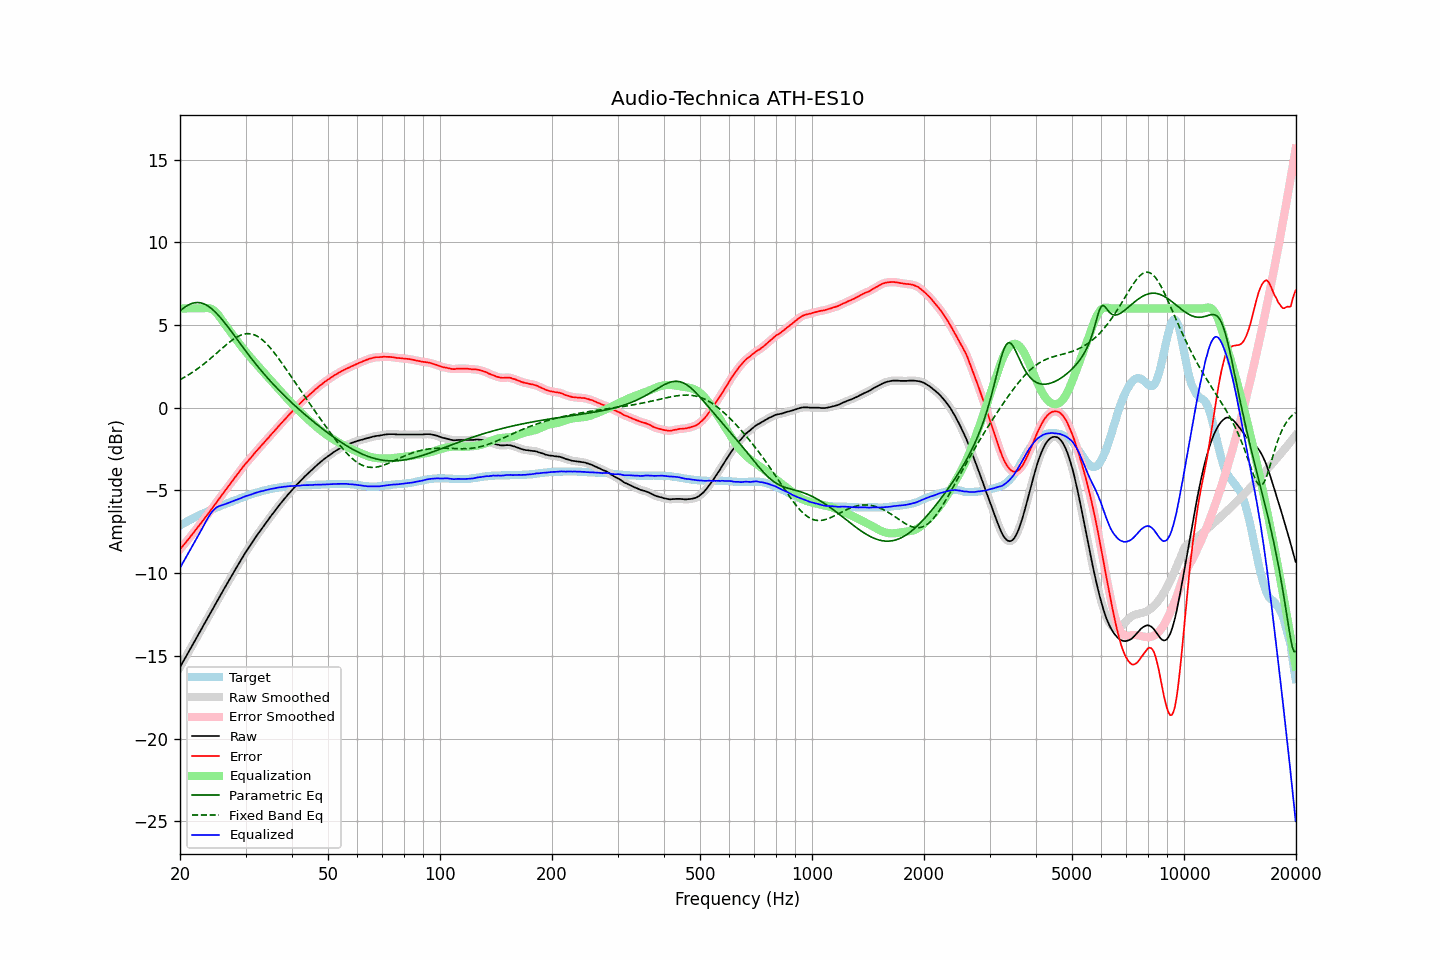

The data file committed next to this chart (first rows):
frequency, raw, error, smoothed, error_smoothed, equalization, parametric_eq, fixed_band_eq, equalized_raw, equalized_smoothed, target
20.00, -15.68, -8.56, -15.68, -8.56, 6.00, 5.85, 1.69, -9.68, -9.68, -7.12
20.20, -15.51, -8.45, -15.51, -8.44, 6.00, 5.93, 1.75, -9.51, -9.51, -7.06
20.40, -15.34, -8.33, -15.34, -8.33, 6.00, 6.01, 1.80, -9.34, -9.34, -7.01
20.61, -15.17, -8.22, -15.17, -8.21, 6.00, 6.08, 1.85, -9.17, -9.17, -6.95
20.81, -14.99, -8.09, -14.99, -8.09, 6.00, 6.14, 1.91, -8.99, -8.99, -6.90
21.02, -14.82, -7.98, -14.82, -7.98, 6.00, 6.20, 1.97, -8.82, -8.82, -6.84
21.23, -14.65, -7.86, -14.65, -7.85, 6.00, 6.25, 2.03, -8.65, -8.65, -6.79
21.44, -14.48, -7.74, -14.48, -7.73, 6.00, 6.29, 2.09, -8.48, -8.48, -6.74
21.66, -14.30, -7.61, -14.30, -7.61, 6.00, 6.32, 2.16, -8.30, -8.30, -6.69
21.87, -14.13, -7.48, -14.13, -7.49, 6.00, 6.34, 2.22, -8.13, -8.13, -6.64
22.09, -13.96, -7.37, -13.96, -7.36, 6.00, 6.35, 2.29, -7.96, -7.96, -6.59
22.31, -13.79, -7.24, -13.79, -7.24, 6.00, 6.35, 2.36, -7.79, -7.79, -6.54
22.54, -13.61, -7.11, -13.61, -7.11, 6.00, 6.35, 2.43, -7.61, -7.61, -6.50
22.76, -13.44, -6.99, -13.44, -6.99, 6.00, 6.33, 2.50, -7.44, -7.44, -6.45
22.99, -13.27, -6.86, -13.27, -6.85, 6.00, 6.31, 2.58, -7.27, -7.26, -6.41
23.22, -13.09, -6.73, -13.09, -6.73, 6.01, 6.27, 2.65, -7.08, -7.08, -6.36
23.45, -12.92, -6.60, -12.92, -6.60, 6.02, 6.22, 2.73, -6.90, -6.90, -6.32
23.69, -12.75, -6.48, -12.75, -6.47, 6.02, 6.17, 2.81, -6.73, -6.72, -6.27
23.92, -12.58, -6.35, -12.58, -6.35, 6.01, 6.11, 2.89, -6.56, -6.56, -6.23
24.16, -12.40, -6.22, -12.40, -6.22, 5.99, 6.04, 2.98, -6.41, -6.41, -6.18
24.40, -12.23, -6.09, -12.23, -6.09, 5.95, 5.96, 3.06, -6.28, -6.28, -6.14
24.65, -12.06, -5.96, -12.05, -5.95, 5.88, 5.87, 3.14, -6.18, -6.17, -6.10
24.89, -11.88, -5.81, -11.88, -5.82, 5.80, 5.78, 3.23, -6.08, -6.08, -6.06
25.14, -11.71, -5.69, -11.71, -5.69, 5.70, 5.68, 3.31, -6.01, -6.01, -6.02
25.39, -11.54, -5.55, -11.54, -5.55, 5.58, 5.57, 3.40, -5.96, -5.96, -5.98
25.65, -11.37, -5.43, -11.37, -5.42, 5.45, 5.46, 3.49, -5.92, -5.92, -5.94
25.91, -11.19, -5.29, -11.19, -5.29, 5.31, 5.35, 3.57, -5.89, -5.89, -5.90
26.16, -11.02, -5.15, -11.02, -5.16, 5.16, 5.23, 3.66, -5.85, -5.86, -5.86
26.43, -10.85, -5.02, -10.85, -5.02, 5.03, 5.11, 3.74, -5.83, -5.83, -5.83
26.69, -10.69, -4.90, -10.69, -4.89, 4.89, 4.98, 3.82, -5.80, -5.79, -5.79
26.96, -10.52, -4.77, -10.52, -4.76, 4.76, 4.85, 3.90, -5.76, -5.76, -5.75
27.23, -10.35, -4.63, -10.35, -4.63, 4.63, 4.73, 3.98, -5.72, -5.72, -5.72
27.50, -10.18, -4.50, -10.18, -4.50, 4.50, 4.60, 4.05, -5.68, -5.68, -5.68
27.77, -10.02, -4.38, -10.02, -4.37, 4.37, 4.46, 4.12, -5.65, -5.64, -5.64
28.05, -9.85, -4.24, -9.85, -4.24, 4.24, 4.33, 4.19, -5.61, -5.61, -5.61
28.33, -9.69, -4.12, -9.69, -4.12, 4.11, 4.20, 4.25, -5.58, -5.57, -5.57
28.62, -9.52, -3.99, -9.52, -3.99, 3.98, 4.07, 4.30, -5.54, -5.54, -5.53
28.90, -9.36, -3.87, -9.36, -3.86, 3.86, 3.93, 4.35, -5.50, -5.50, -5.49
29.19, -9.19, -3.73, -9.19, -3.73, 3.73, 3.80, 4.39, -5.46, -5.46, -5.46
29.48, -9.03, -3.61, -9.03, -3.61, 3.61, 3.67, 4.42, -5.42, -5.42, -5.42
29.78, -8.87, -3.49, -8.87, -3.48, 3.49, 3.54, 4.45, -5.38, -5.38, -5.38
30.08, -8.71, -3.36, -8.72, -3.37, 3.37, 3.41, 4.46, -5.34, -5.35, -5.35
30.38, -8.57, -3.26, -8.57, -3.25, 3.25, 3.28, 4.47, -5.32, -5.31, -5.31
30.68, -8.42, -3.14, -8.42, -3.14, 3.14, 3.15, 4.47, -5.28, -5.29, -5.28
30.99, -8.28, -3.04, -8.28, -3.03, 3.02, 3.03, 4.46, -5.26, -5.25, -5.24
31.30, -8.13, -2.92, -8.13, -2.92, 2.91, 2.90, 4.44, -5.22, -5.22, -5.21
31.61, -7.98, -2.80, -7.98, -2.80, 2.80, 2.78, 4.41, -5.18, -5.18, -5.18
31.93, -7.83, -2.68, -7.84, -2.68, 2.69, 2.66, 4.37, -5.14, -5.15, -5.15
32.24, -7.70, -2.58, -7.70, -2.57, 2.58, 2.54, 4.32, -5.12, -5.12, -5.12
32.57, -7.56, -2.47, -7.56, -2.46, 2.47, 2.42, 4.26, -5.09, -5.09, -5.09
32.89, -7.42, -2.36, -7.42, -2.36, 2.36, 2.30, 4.20, -5.06, -5.07, -5.06
33.22, -7.29, -2.25, -7.29, -2.25, 2.25, 2.19, 4.12, -5.04, -5.04, -5.04
33.55, -7.16, -2.15, -7.15, -2.14, 2.14, 2.07, 4.04, -5.02, -5.02, -5.01
33.89, -7.02, -2.03, -7.02, -2.03, 2.03, 1.96, 3.95, -4.99, -4.99, -4.99
34.23, -6.89, -1.92, -6.89, -1.92, 1.92, 1.85, 3.85, -4.97, -4.97, -4.97
34.57, -6.76, -1.82, -6.76, -1.81, 1.81, 1.74, 3.74, -4.95, -4.94, -4.94
34.92, -6.62, -1.70, -6.63, -1.70, 1.70, 1.63, 3.63, -4.92, -4.92, -4.92
35.27, -6.49, -1.59, -6.49, -1.59, 1.59, 1.52, 3.52, -4.90, -4.90, -4.90
35.62, -6.37, -1.49, -6.37, -1.48, 1.48, 1.42, 3.40, -4.89, -4.89, -4.88
35.97, -6.24, -1.38, -6.24, -1.37, 1.37, 1.31, 3.27, -4.87, -4.87, -4.86
... 635 more rows
